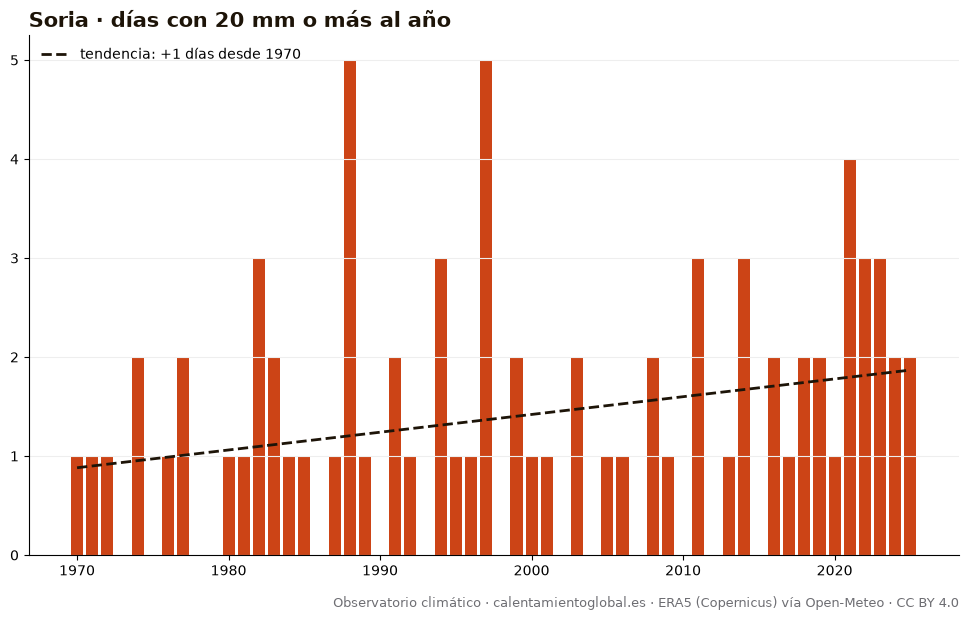

Source data for this figure (header and first rows):
anio, días_con_20_mm_o_más_al_año
1970, 1
1971, 1
1972, 1
1973, 0
1974, 2
1975, 0
1976, 1
1977, 2
1978, 0
1979, 0
1980, 1
1981, 1
1982, 3
1983, 2
1984, 1
1985, 1
1986, 0
1987, 1
1988, 5
1989, 1
1990, 0
1991, 2
1992, 1
1993, 0
1994, 3
1995, 1
1996, 1
1997, 5
1998, 0
1999, 2
2000, 1
2001, 1
2002, 0
2003, 2
2004, 0
2005, 1
2006, 1
2007, 0
2008, 2
2009, 1
2010, 0
2011, 3
2012, 0
2013, 1
2014, 3
2015, 0
2016, 2
2017, 1
2018, 2
2019, 2
2020, 1
2021, 4
2022, 3
2023, 3
2024, 2
2025, 2
